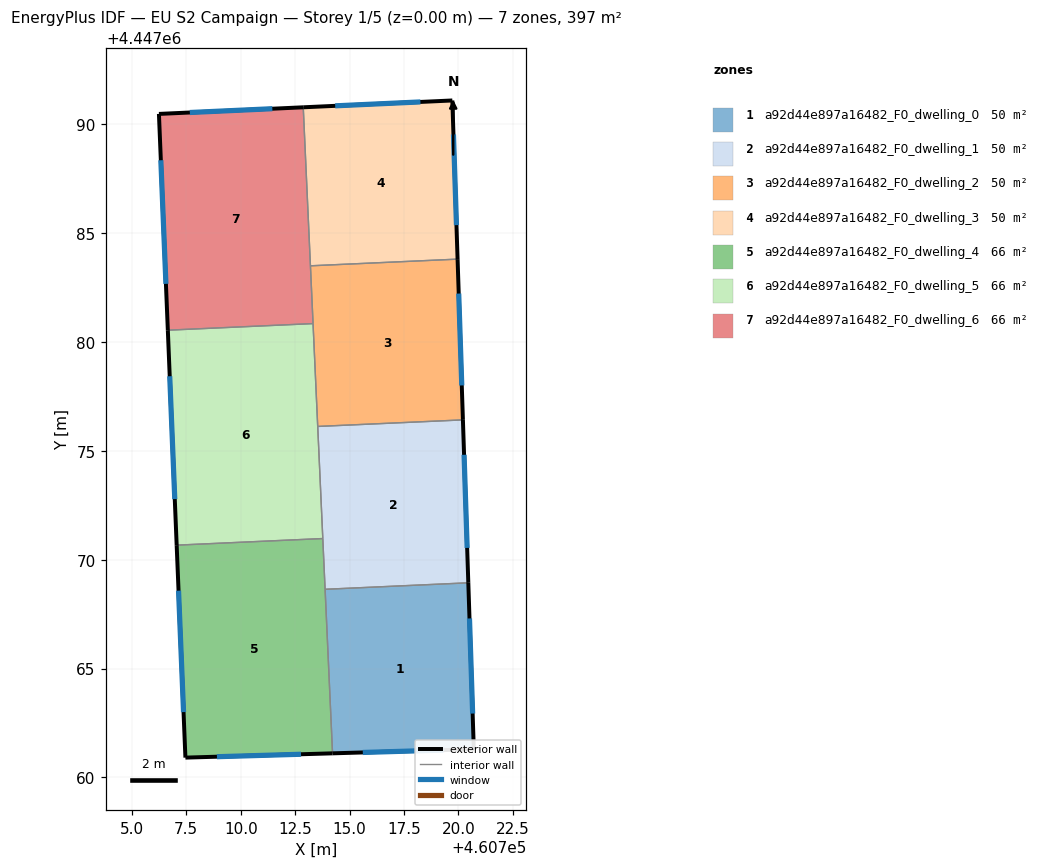
=== STOREY PLAN SPEC (per zone: floor XY polygon, exterior-wall plan segments, windows/doors) ===
zone 1: a92d44e897a16482_F0_dwelling_0  (49.7 m²)
  floor: (460720.46, 4447068.94) (460720.71, 4447061.29) (460714.22, 4447061.10) (460713.88, 4447068.64)
  exterior wall: (460714.22, 4447061.10) – (460720.71, 4447061.29)  [6.5 m]
    window: (460715.61, 4447061.14) – (460719.32, 4447061.25)  [6.4 m²]
  exterior wall: (460720.71, 4447061.29) – (460720.46, 4447068.94)  [7.6 m]
    window: (460720.66, 4447062.93) – (460720.51, 4447067.30)  [7.5 m²]
  interior walls: 2
zone 2: a92d44e897a16482_F0_dwelling_1  (49.7 m²)
  floor: (460720.21, 4447076.42) (460720.46, 4447068.94) (460713.88, 4447068.64) (460713.54, 4447076.12)
  exterior wall: (460720.46, 4447068.94) – (460720.21, 4447076.42)  [7.5 m]
    window: (460720.40, 4447070.54) – (460720.26, 4447074.82)  [7.3 m²]
  interior walls: 4
zone 3: a92d44e897a16482_F0_dwelling_2  (49.7 m²)
  floor: (460719.97, 4447083.81) (460720.21, 4447076.42) (460713.54, 4447076.12) (460713.20, 4447083.50)
  exterior wall: (460720.21, 4447076.42) – (460719.97, 4447083.81)  [7.4 m]
    window: (460720.16, 4447078.01) – (460720.02, 4447082.23)  [7.2 m²]
  interior walls: 4
zone 4: a92d44e897a16482_F0_dwelling_3  (49.7 m²)
  floor: (460719.72, 4447091.10) (460719.97, 4447083.81) (460713.20, 4447083.50) (460712.87, 4447090.79)
  exterior wall: (460719.72, 4447091.10) – (460712.87, 4447090.79)  [6.9 m]
    window: (460718.26, 4447091.03) – (460714.34, 4447090.85)  [6.7 m²]
  exterior wall: (460719.97, 4447083.81) – (460719.72, 4447091.10)  [7.3 m]
    window: (460719.91, 4447085.37) – (460719.78, 4447089.54)  [7.1 m²]
  interior walls: 2
zone 5: a92d44e897a16482_F0_dwelling_4  (66.2 m²)
  floor: (460713.77, 4447070.97) (460714.22, 4447061.10) (460707.46, 4447060.91) (460707.06, 4447070.67)
  exterior wall: (460707.46, 4447060.91) – (460714.22, 4447061.10)  [6.8 m]
    window: (460708.91, 4447060.95) – (460712.77, 4447061.06)  [6.6 m²]
  exterior wall: (460707.06, 4447070.67) – (460707.46, 4447060.91)  [9.8 m]
    window: (460707.14, 4447068.58) – (460707.37, 4447063.00)  [9.6 m²]
  interior walls: 3
zone 6: a92d44e897a16482_F0_dwelling_5  (66.2 m²)
  floor: (460713.32, 4447080.85) (460713.77, 4447070.97) (460707.06, 4447070.67) (460706.65, 4447080.54)
  exterior wall: (460706.65, 4447080.54) – (460707.06, 4447070.67)  [9.9 m]
    window: (460706.74, 4447078.43) – (460706.97, 4447072.78)  [9.7 m²]
  interior walls: 4
zone 7: a92d44e897a16482_F0_dwelling_6  (66.2 m²)
  floor: (460712.87, 4447090.79) (460713.32, 4447080.85) (460706.65, 4447080.54) (460706.24, 4447090.48)
  exterior wall: (460706.24, 4447090.48) – (460706.65, 4447080.54)  [9.9 m]
    window: (460706.33, 4447088.35) – (460706.56, 4447082.67)  [9.7 m²]
  exterior wall: (460712.87, 4447090.79) – (460706.24, 4447090.48)  [6.6 m]
    window: (460711.45, 4447090.72) – (460707.66, 4447090.55)  [6.5 m²]
  interior walls: 3

=== DERIVED (storey summary) ===
Building: EU S2 Campaign
Storey: 1 of 5  (floor level z = 0.00 m)
Storey gross floor area: 397.4 m²
Zones on this storey: 7
  - a92d44e897a16482_F0_dwelling_0: floor 49.7 m²; exterior wall 14.1 m (42.4 m²); 2 window(s) 13.9 m²; WWR 32.7%
  - a92d44e897a16482_F0_dwelling_1: floor 49.7 m²; exterior wall 7.5 m (22.5 m²); 1 window(s) 7.3 m²; WWR 32.7%
  - a92d44e897a16482_F0_dwelling_2: floor 49.7 m²; exterior wall 7.4 m (22.2 m²); 1 window(s) 7.2 m²; WWR 32.7%
  - a92d44e897a16482_F0_dwelling_3: floor 49.7 m²; exterior wall 14.2 m (42.5 m²); 2 window(s) 13.9 m²; WWR 32.7%
  - a92d44e897a16482_F0_dwelling_4: floor 66.2 m²; exterior wall 16.5 m (49.6 m²); 2 window(s) 16.2 m²; WWR 32.7%
  - a92d44e897a16482_F0_dwelling_5: floor 66.2 m²; exterior wall 9.9 m (29.7 m²); 1 window(s) 9.7 m²; WWR 32.7%
  - a92d44e897a16482_F0_dwelling_6: floor 66.2 m²; exterior wall 16.6 m (49.8 m²); 2 window(s) 16.3 m²; WWR 32.7%
Zone adjacency (shared interzone walls):
  - a92d44e897a16482_F0_dwelling_0 ↔ a92d44e897a16482_F0_dwelling_1
  - a92d44e897a16482_F0_dwelling_0 ↔ a92d44e897a16482_F0_dwelling_4
  - a92d44e897a16482_F0_dwelling_1 ↔ a92d44e897a16482_F0_dwelling_2
  - a92d44e897a16482_F0_dwelling_1 ↔ a92d44e897a16482_F0_dwelling_4
  - a92d44e897a16482_F0_dwelling_1 ↔ a92d44e897a16482_F0_dwelling_5
  - a92d44e897a16482_F0_dwelling_2 ↔ a92d44e897a16482_F0_dwelling_3
  - a92d44e897a16482_F0_dwelling_2 ↔ a92d44e897a16482_F0_dwelling_5
  - a92d44e897a16482_F0_dwelling_2 ↔ a92d44e897a16482_F0_dwelling_6
  - a92d44e897a16482_F0_dwelling_3 ↔ a92d44e897a16482_F0_dwelling_6
  - a92d44e897a16482_F0_dwelling_4 ↔ a92d44e897a16482_F0_dwelling_5
  - a92d44e897a16482_F0_dwelling_5 ↔ a92d44e897a16482_F0_dwelling_6